Image classification data set "decode-apt" (DeFaulT0-hash/noaa-decoder-basic-storm-predictor on GitHub). Class labels (2): clear weather, storm.

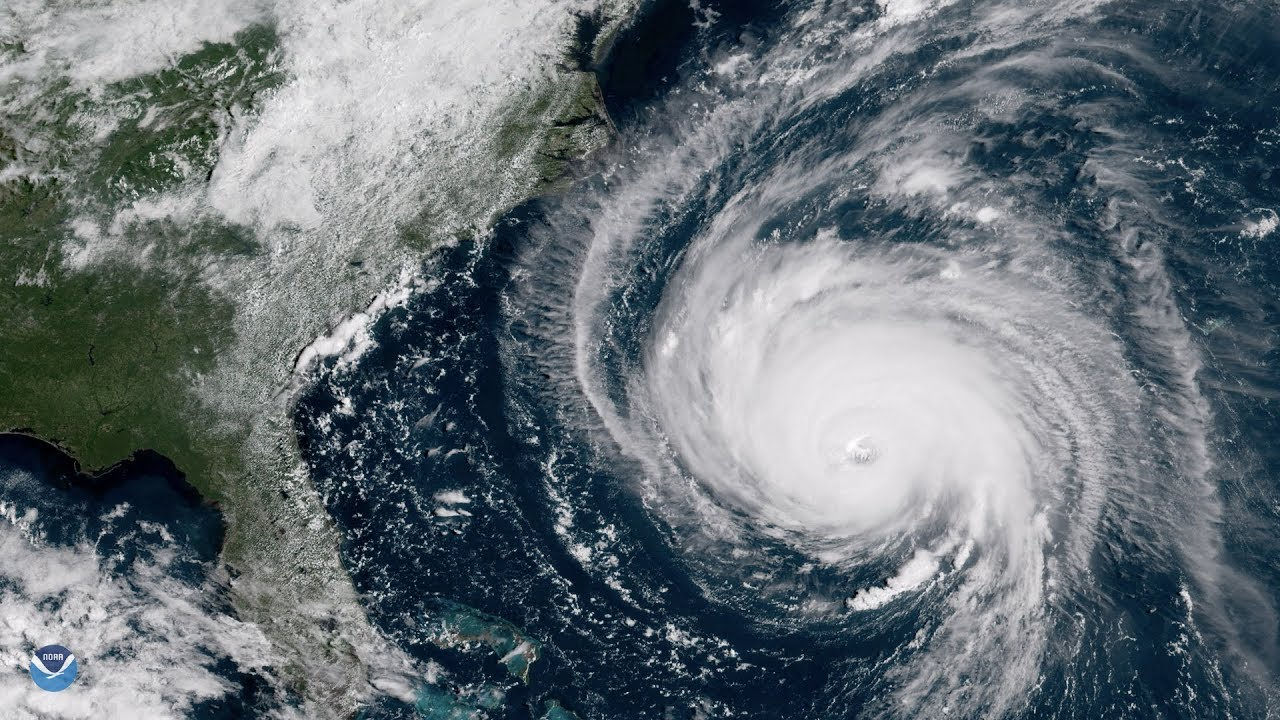
Label: storm

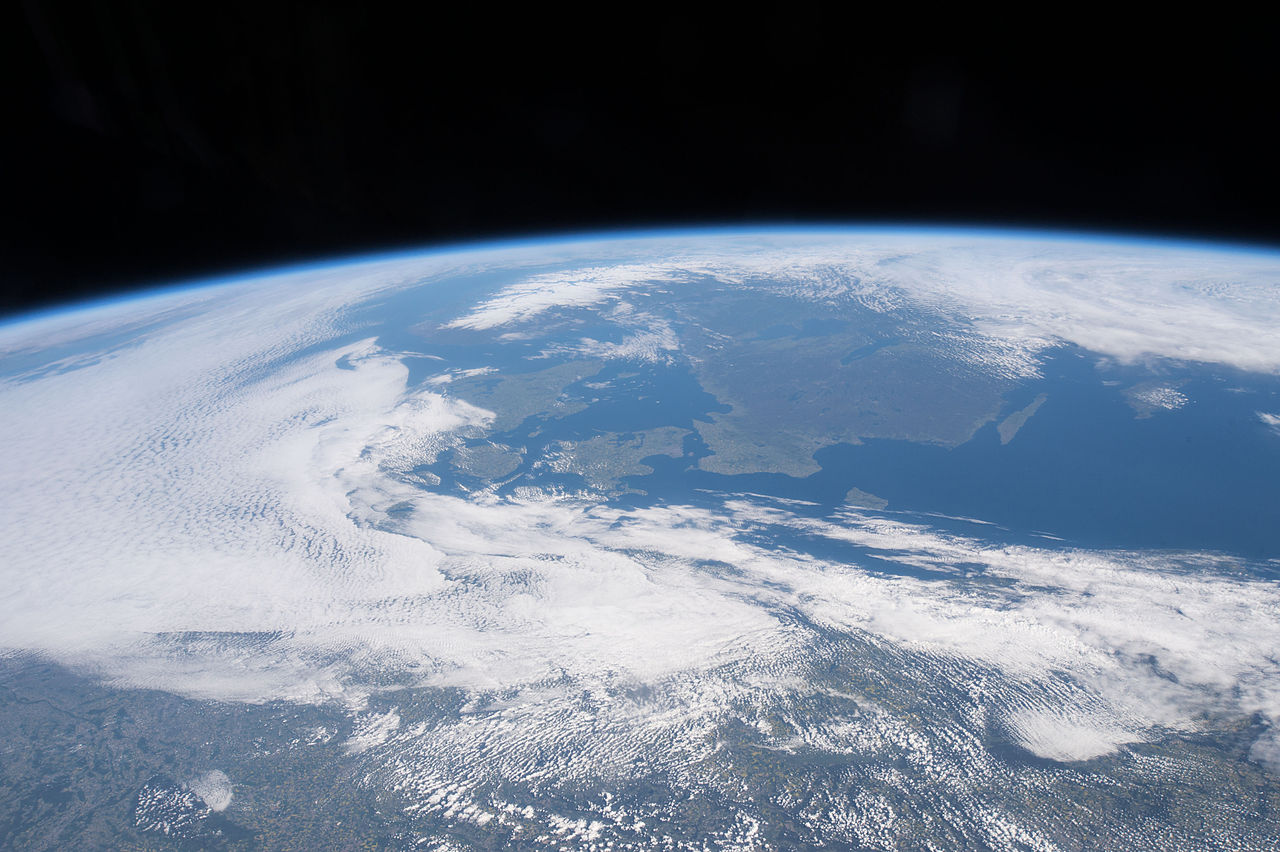
Label: clear weather

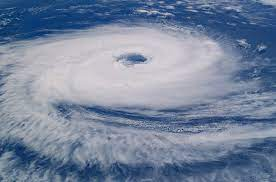
Label: storm

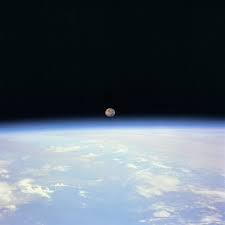
Label: clear weather

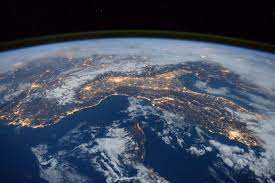
Label: clear weather

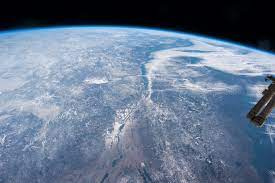
Label: clear weather
